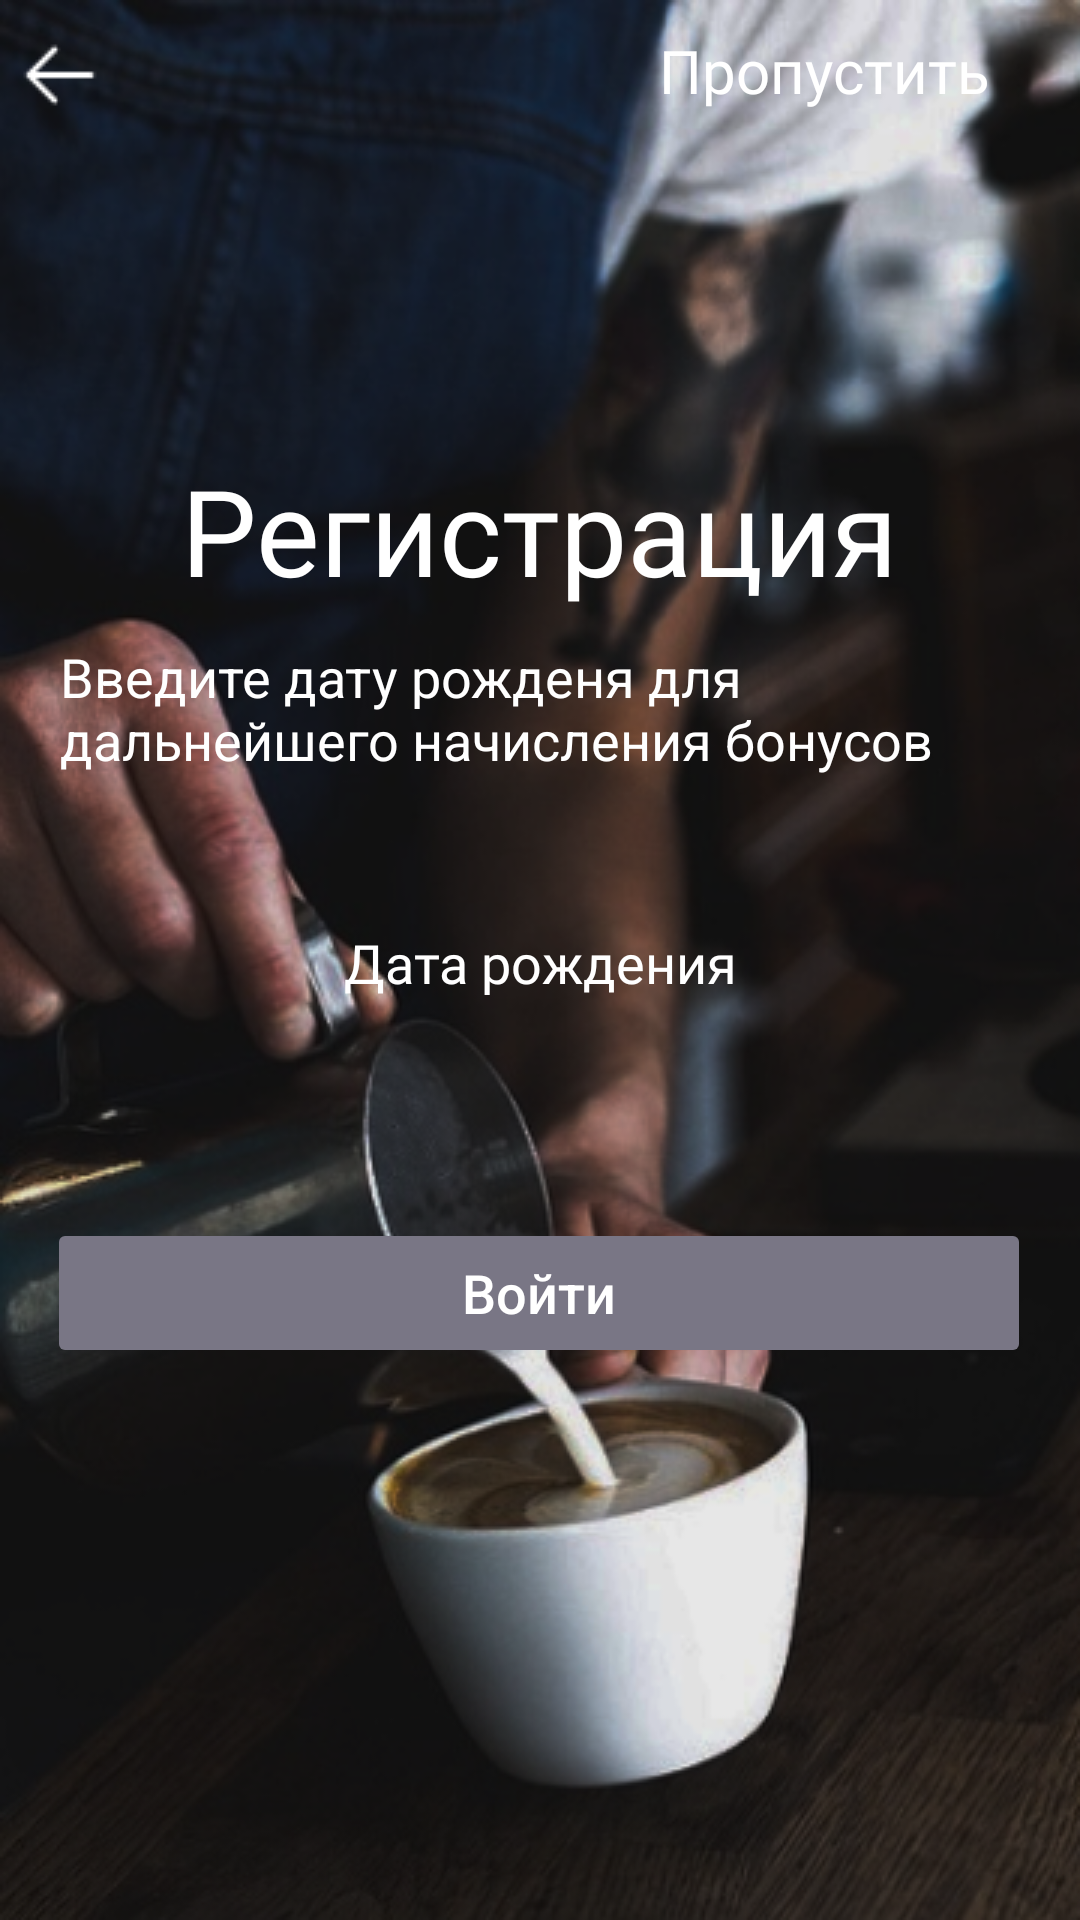

The Android layout XML behind this screen, and the referenced resources:
<!-- AndroidManifest.xml: application theme Theme.NeoCafe -->
<!-- res/layout/fragment_add_birthday.xml -->
<?xml version="1.0" encoding="utf-8"?>
<androidx.constraintlayout.widget.ConstraintLayout xmlns:android="http://schemas.android.com/apk/res/android"
    xmlns:app="http://schemas.android.com/apk/res-auto"
    xmlns:tools="http://schemas.android.com/tools"
    android:layout_width="match_parent"
    android:layout_height="match_parent"
    android:background="@drawable/background"
    tools:context=".view.registration.AddBirthdayFragment">


    <ImageView
        android:id="@+id/btn_back"
        android:layout_width="wrap_content"
        android:layout_height="wrap_content"
        android:layout_marginStart="5dp"
        android:layout_marginTop="10dp"
        android:src="@drawable/btn_back"
        app:layout_constraintStart_toStartOf="parent"
        app:layout_constraintTop_toTopOf="parent" />

    <TextView
        android:id="@+id/skip"
        android:layout_width="wrap_content"
        android:layout_height="wrap_content"
        android:layout_marginTop="10dp"
        android:layout_marginEnd="30dp"
        android:clickable="true"
        android:focusable="true"
        android:fontFamily="@font/roboto_medium"
        android:minHeight="48dp"
        android:text="@string/skip"
        android:textColor="@color/white"
        android:textSize="20sp"
        app:layout_constraintEnd_toEndOf="parent"
        app:layout_constraintTop_toTopOf="parent" />

    <TextView
        android:id="@+id/registration"
        android:layout_width="wrap_content"
        android:layout_height="wrap_content"
        android:layout_marginTop="150dp"
        android:fontFamily="@font/roboto_medium"
        android:text="@string/registration"
        android:textColor="@color/white"
        android:textSize="40sp"
        app:layout_constraintEnd_toEndOf="parent"
        app:layout_constraintStart_toStartOf="parent"
        app:layout_constraintTop_toTopOf="parent" />

    <TextView
        android:id="@+id/msg_birthday"
        android:layout_width="0dp"
        android:layout_height="wrap_content"
        android:layout_marginStart="20dp"
        android:layout_marginTop="10dp"
        android:layout_marginEnd="20dp"
        android:text="@string/msg_enter_birthday"
        android:textColor="@color/white"
        android:textSize="18sp"
        app:layout_constraintEnd_toEndOf="parent"
        app:layout_constraintStart_toStartOf="parent"
        app:layout_constraintTop_toBottomOf="@+id/registration" />

    <TextView
        android:id="@+id/birthday"
        android:layout_width="wrap_content"
        android:layout_height="wrap_content"
        android:layout_marginTop="50dp"
        android:fontFamily="@font/roboto_medium"
        android:text="@string/birthday"
        android:textColor="@color/white"
        android:textSize="18sp"
        app:layout_constraintEnd_toEndOf="parent"
        app:layout_constraintStart_toStartOf="parent"
        app:layout_constraintTop_toBottomOf="@+id/msg_birthday" />

    <EditText
        android:id="@+id/et_birthday"
        android:layout_width="328dp"
        android:layout_height="48dp"
        android:layout_marginTop="5dp"
        android:background="@drawable/rounded_edit_text"
        android:textColor="@color/black"
        android:textAlignment="center"
        app:layout_constraintEnd_toEndOf="parent"
        app:layout_constraintHorizontal_bias="0.494"
        app:layout_constraintStart_toStartOf="parent"
        app:layout_constraintTop_toBottomOf="@+id/birthday"
        tools:ignore="SpeakableTextPresentCheck" />

    <Button
        android:id="@+id/button_login"
        android:layout_width="0dp"
        android:layout_height="50dp"
        android:layout_marginTop="20dp"
        android:backgroundTint="@drawable/btn_background"
        android:enabled="false"
        android:text="@string/login"
        android:textAllCaps="false"
        android:textColor="@color/white"
        android:textSize="18sp"
        app:layout_constraintEnd_toEndOf="@+id/et_birthday"
        app:layout_constraintStart_toStartOf="@+id/et_birthday"
        app:layout_constraintTop_toBottomOf="@+id/et_birthday"
        tools:ignore="MissingConstraints" />

</androidx.constraintlayout.widget.ConstraintLayout>
<!-- resources referenced by this layout -->
<resources>
  <color name="black">#FF000000</color>
  <color name="white">#FFFFFFFF</color>
  <!-- drawable background: png bitmap (drawable, 259256 bytes) -->
  <!-- drawable btn_back: png bitmap (drawable, 208 bytes) -->
  <!-- drawable btn_background (drawable) -->
  <?xml version="1.0" encoding="utf-8"?>
  <selector xmlns:android="http://schemas.android.com/apk/res/android">
      <item android:state_enabled="true" android:color="@color/main" />
      <item android:state_enabled="false" android:color="@color/disabled_btn" />
  </selector>
  <string name="birthday">Дата рождения</string>
  <string name="login">Войти</string>
  <string name="msg_enter_birthday">Введите дату рожденя для дальнейшего начисления бонусов</string>
  <string name="registration">Регистрация</string>
  <string name="skip">Пропустить</string>
  <style name="Theme.NeoCafe" parent="Theme.MaterialComponents.DayNight.DarkActionBar">
          
          <item name="colorPrimary">@color/purple_500</item>
          <item name="colorPrimaryVariant">@color/purple_700</item>
          <item name="colorOnPrimary">@color/white</item>
          
          <item name="colorSecondary">@color/teal_200</item>
          <item name="colorSecondaryVariant">@color/teal_700</item>
          <item name="colorOnSecondary">@color/black</item>
          
          <item name="android:statusBarColor">?attr/colorPrimaryVariant</item>
          
      </style>
  <color name="main">#7A68B7</color>
  <color name="disabled_btn">#797685</color>
  <color name="purple_500">#FF6200EE</color>
  <color name="purple_700">#FF3700B3</color>
  <color name="teal_200">#FF03DAC5</color>
  <color name="teal_700">#FF018786</color>
</resources>
